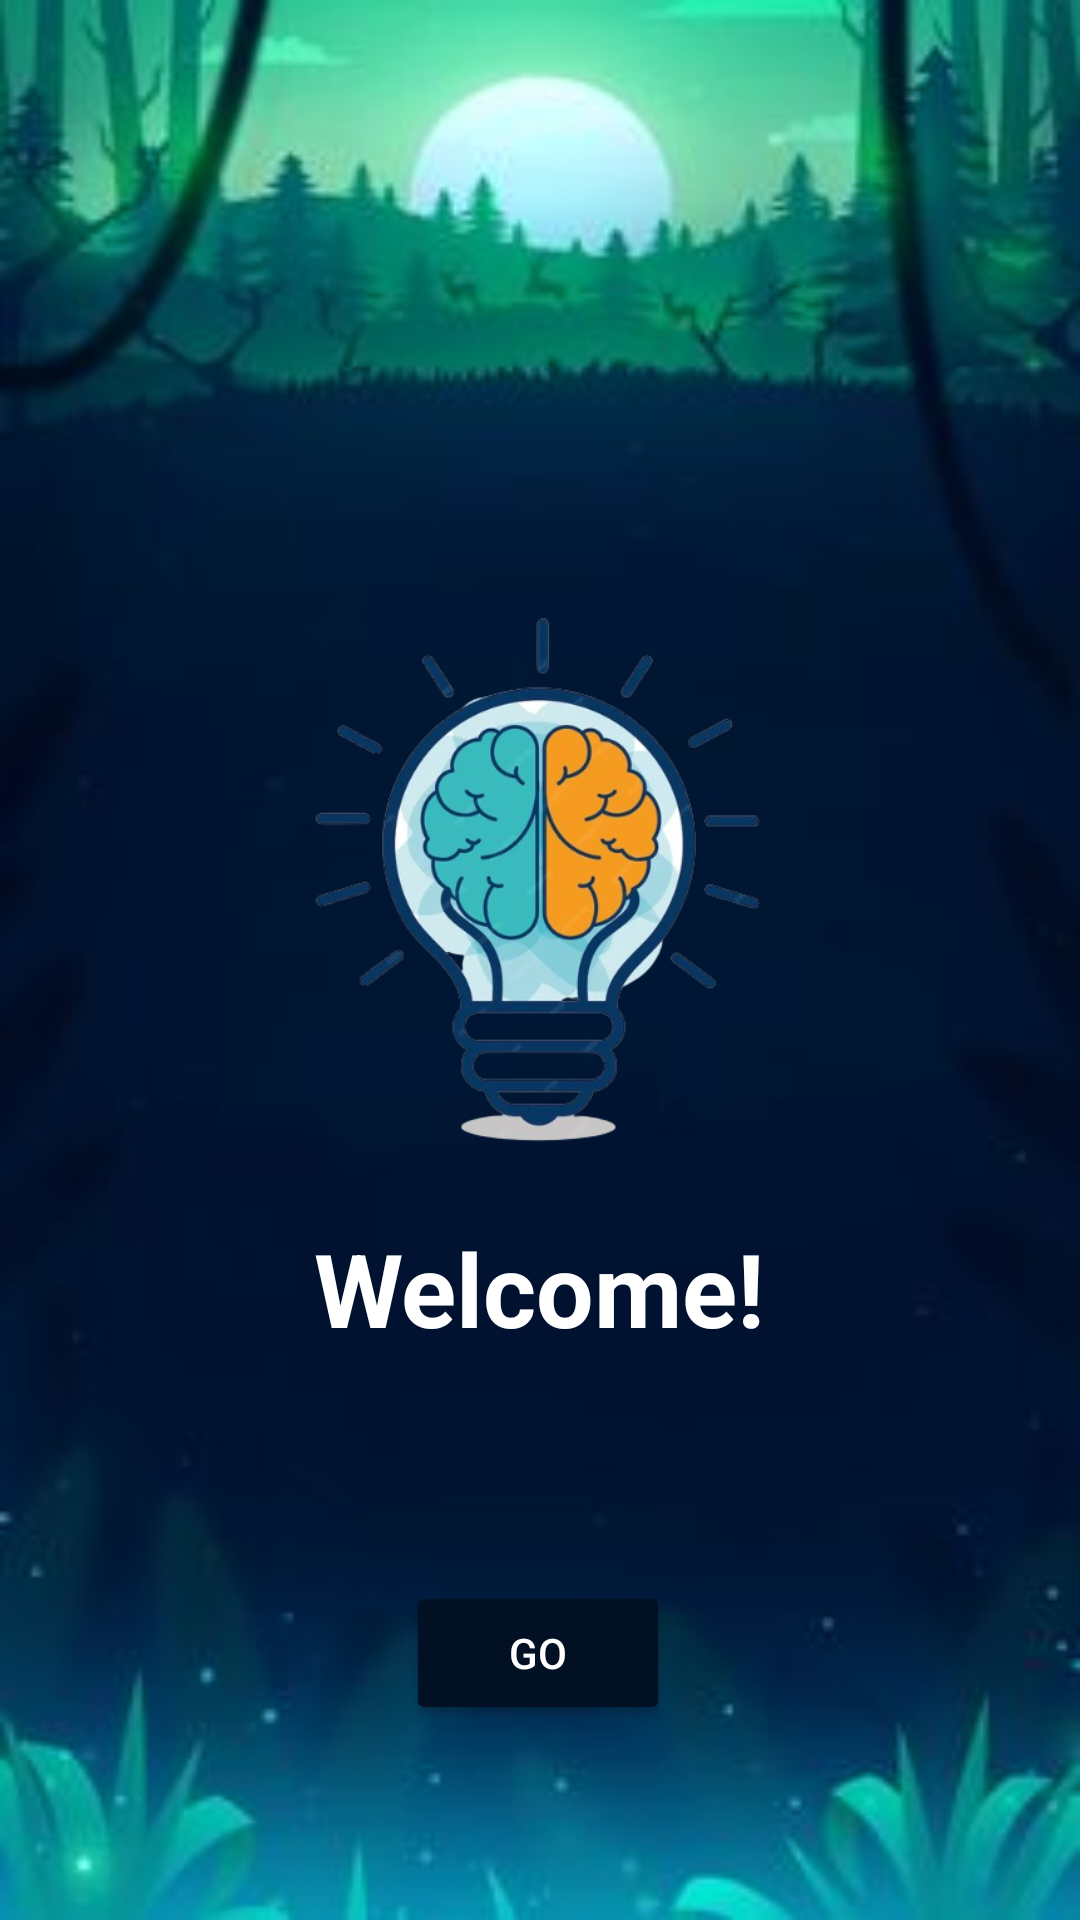

The Android layout XML behind this screen, and the referenced resources:
<!-- AndroidManifest.xml: application theme Theme.SimpleMathQuiz -->
<!-- res/layout/activity_open_page.xml -->
<?xml version="1.0" encoding="utf-8"?>
<androidx.constraintlayout.widget.ConstraintLayout xmlns:android="http://schemas.android.com/apk/res/android"
    xmlns:app="http://schemas.android.com/apk/res-auto"
    xmlns:tools="http://schemas.android.com/tools"
    android:layout_width="match_parent"
    android:layout_height="match_parent"
    tools:context=".OpenPage"
    android:background="@drawable/background_image">

    <ImageView
        android:id="@+id/imageView2"
        android:layout_width="220dp"
        android:layout_height="209dp"
        android:contentDescription="@string/logo2"
        app:layout_constraintBottom_toBottomOf="parent"
        app:layout_constraintEnd_toEndOf="parent"
        app:layout_constraintHorizontal_bias="0.497"
        app:layout_constraintStart_toStartOf="parent"
        app:layout_constraintTop_toTopOf="parent"
        app:layout_constraintVertical_bias="0.442"
        app:srcCompat="@drawable/logo2" />

    <TextView
        android:id="@+id/textView"
        android:layout_width="wrap_content"
        android:layout_height="wrap_content"
        android:text="@string/welcome_message"
        android:textAlignment="center"
        android:textColor="@color/white"
        android:textSize="34sp"
        android:textStyle="bold"
        app:layout_constraintBottom_toBottomOf="parent"
        app:layout_constraintEnd_toEndOf="parent"
        app:layout_constraintHorizontal_bias="0.498"
        app:layout_constraintStart_toStartOf="parent"
        app:layout_constraintTop_toTopOf="parent"
        app:layout_constraintVertical_bias="0.684" />

    <Button
        android:id="@+id/openButton"
        android:layout_width="wrap_content"
        android:layout_height="wrap_content"
        android:backgroundTint="@color/StartButton"
        android:text="@string/openButton"
        android:textColor="@color/white"
        app:layout_constraintBottom_toBottomOf="parent"
        app:layout_constraintEnd_toEndOf="parent"
        app:layout_constraintHorizontal_bias="0.498"
        app:layout_constraintStart_toStartOf="parent"
        app:layout_constraintTop_toTopOf="parent"
        app:layout_constraintVertical_bias="0.89" />
</androidx.constraintlayout.widget.ConstraintLayout>
<!-- resources referenced by this layout -->
<resources>
  <color name="StartButton">#021024</color>
  <color name="white">#FFFFFFFF</color>
  <!-- drawable background_image: jpg bitmap (drawable, 8735 bytes) -->
  <!-- drawable logo2: png bitmap (drawable, 155086 bytes) -->
  <string name="logo2">logo2</string>
  <string name="openButton">Go</string>
  <string name="welcome_message">Welcome!</string>
  <style name="Theme.SimpleMathQuiz" parent="Base.Theme.SimpleMathQuiz" />
  <style name="Base.Theme.SimpleMathQuiz" parent="Theme.Material3.DayNight.NoActionBar">
          
          
      </style>
</resources>
